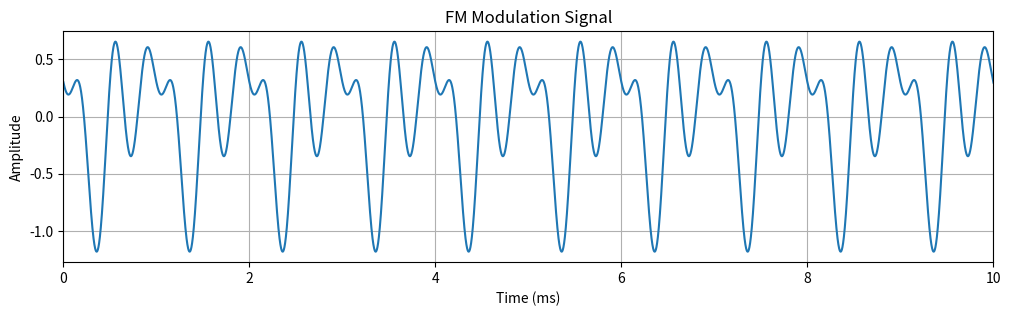
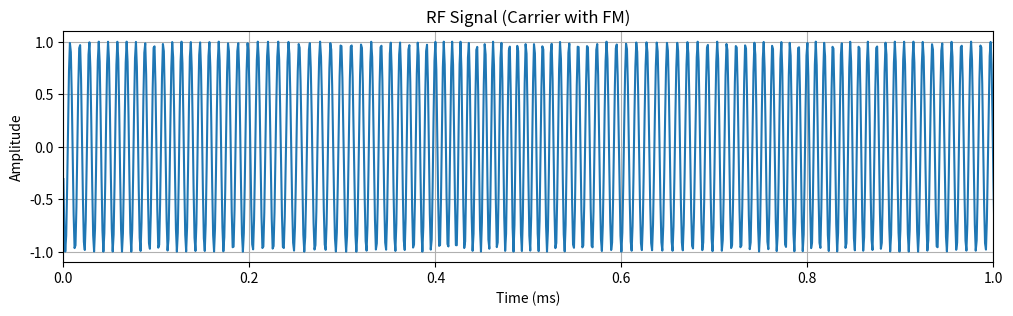
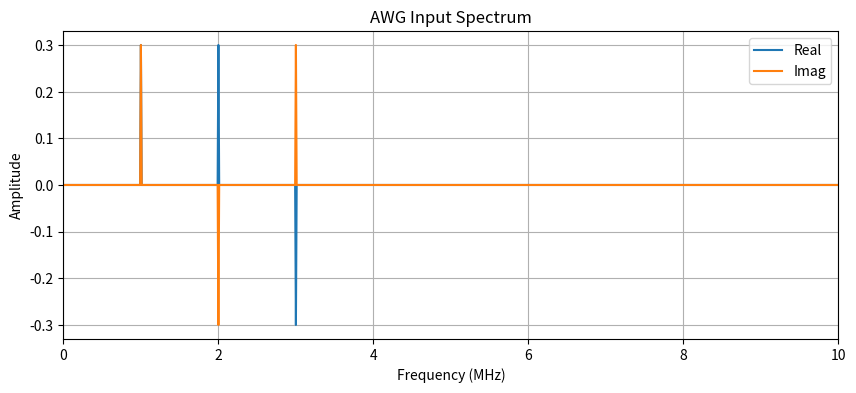
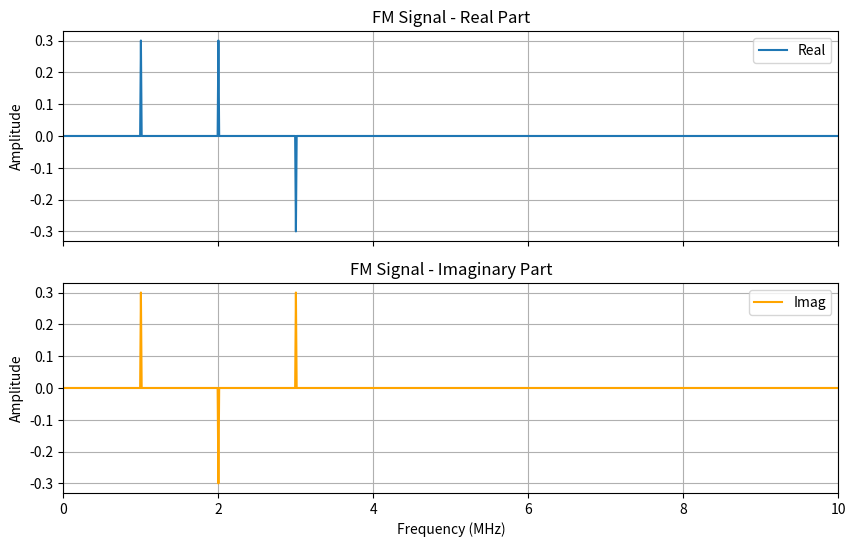
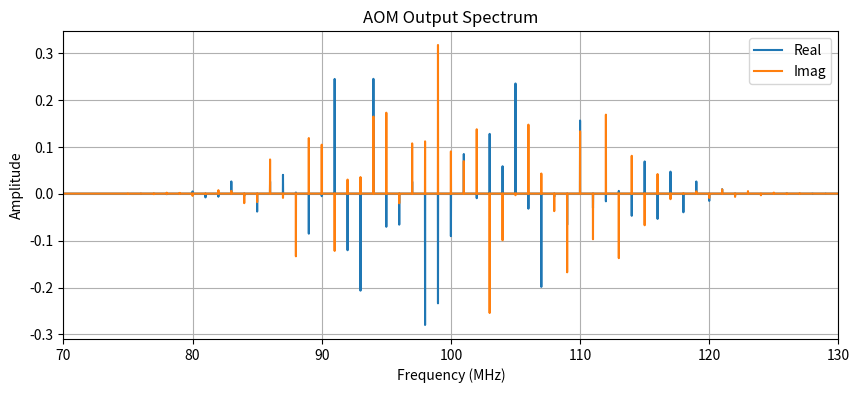
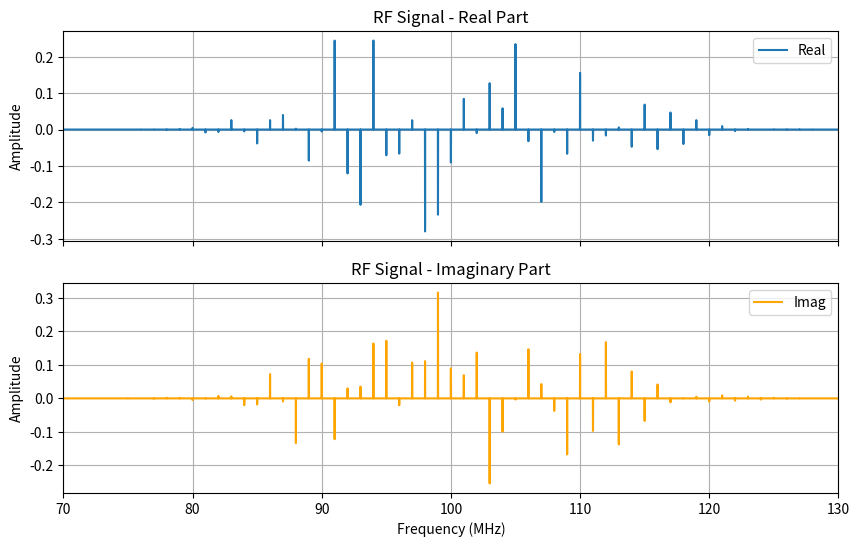

The script that saved these images, in order:
import numpy as np
import matplotlib.pyplot as plt

%matplotlib inline

# Sampling
dt = 1e-3  # Sampling interval
L = int(1e5)  # Number of samples
t = np.arange(0, L) * dt  # Time axis in ms
fs = 1 / dt  # Sampling frequency in MHz / samples per second
df = fs / L  # Frequency resolution in MHz
f = np.arange(0, L // 2) * df  # Frequency vector

# Carrier and modulation parameters
f0 = 100  # Carrier frequency in MHz
dfm = 0.1  # Frequency spacing for modulation
Nm = 200  # Number of modulating frequencies
ffm = np.arange(1, Nm + 1) * dfm  # FM frequencies
an = np.zeros_like(ffm)  # sine amplitudes
bn = np.zeros_like(ffm)  # cosine amplitudes

# AWG input
an[[int(i / dfm) - 1 for i in [1, 2, 3]]] = [0.3, 0.3, -0.3]
bn[[int(i / dfm) - 1 for i in [1, 2, 3]]] = [0.3, -0.3, 0.3]

# Generate FM waveform / AWG output
FM = np.zeros_like(t)
for nf in range(len(ffm)):
    FM += an[nf] * np.cos(2 * np.pi * ffm[nf] * t) - bn[nf] * np.sin(2 * np.pi * ffm[nf] * t)


# aom simulation (not accurate)
RF = np.cos(2 * np.pi * (f0 * t + FM))


plt.figure(figsize=(12, 3))
plt.plot(t, FM)
plt.title("FM Modulation Signal")
plt.xlabel("Time (ms)")
plt.ylabel("Amplitude")
plt.xlim([0, 10])
plt.grid(True)
plt.show()

plt.figure(figsize=(12, 3))
plt.plot(t, RF)
plt.title("RF Signal (Carrier with FM)")
plt.xlabel("Time (ms)")
plt.ylabel("Amplitude")
plt.xlim([0, 1])
plt.grid(True)
plt.show()


# FFT of FM signal
spekFM = np.fft.fft(FM) / (L / 2)
aspekFM = np.real(spekFM[:L // 2])
bspekFM = np.imag(spekFM[:L // 2])

# --- Combined plot: FM ---
plt.figure(figsize=(10, 4))
plt.plot(f, aspekFM, label='Real')
plt.plot(f, bspekFM, label='Imag')
plt.title("AWG Input Spectrum")
plt.xlabel("Frequency (MHz)")
plt.ylabel("Amplitude")
plt.legend()
plt.xlim([0, 10])
plt.grid(True)
plt.show()

# --- Separate plots: FM ---
fig, axs = plt.subplots(2, 1, figsize=(10, 6), sharex=True)
axs[0].plot(f, aspekFM, label='Real')
axs[0].set_title("FM Signal - Real Part")
axs[0].set_ylabel("Amplitude")
axs[0].legend()
axs[0].grid(True)

axs[1].plot(f, bspekFM, label='Imag', color='orange')
axs[1].set_title("FM Signal - Imaginary Part")
axs[1].set_xlabel("Frequency (MHz)")
axs[1].set_ylabel("Amplitude")
axs[1].legend()
axs[1].grid(True)

plt.xlim([0, 10])
plt.show()

# FFT of RF signal
spekRF = np.fft.fft(RF) / (L / 2)
aspekRF = np.real(spekRF[:L // 2])
bspekRF = np.imag(spekRF[:L // 2])

# --- Combined plot: RF ---
plt.figure(figsize=(10, 4))
plt.plot(f, aspekRF, label='Real')
plt.plot(f, bspekRF, label='Imag')
plt.title("AOM Output Spectrum")
plt.xlabel("Frequency (MHz)")
plt.ylabel("Amplitude")
plt.legend()
plt.xlim([70, 130])
plt.grid(True)
plt.show()

# --- Separate plots: RF ---
fig, axs = plt.subplots(2, 1, figsize=(10, 6), sharex=True)
axs[0].plot(f, aspekRF, label='Real')
axs[0].set_title("RF Signal - Real Part")
axs[0].set_ylabel("Amplitude")
axs[0].legend()
axs[0].grid(True)

axs[1].plot(f, bspekRF, label='Imag', color='orange')
axs[1].set_title("RF Signal - Imaginary Part")
axs[1].set_xlabel("Frequency (MHz)")
axs[1].set_ylabel("Amplitude")
axs[1].legend()
axs[1].grid(True)

plt.xlim([70, 130])
plt.show()

